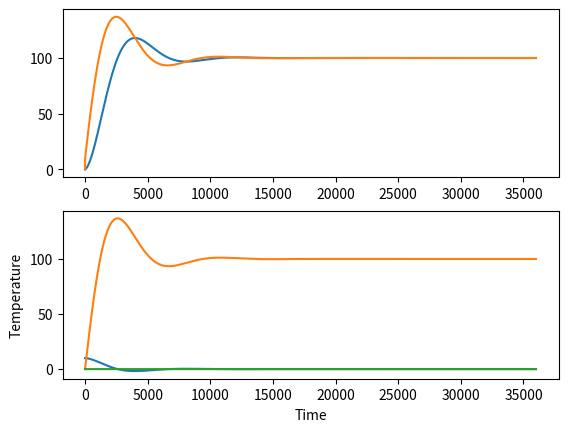

Write Python code to recreate this figure.
# -*- coding: utf-8 -*-
"""
Spyder Editor

This is a temporary script file.
"""

import numpy as np
import scipy as sp
import matplotlib.pyplot as plt

time = 0
integral = 0
time_prev = -1e-6
e_prev = 0

Pi,Ii,Di = [],[0],[0]


def PID(Kp, Ki, Kd, setpoint, measurement):
    global time, integral, time_prev, e_prev, Pi, Ii, Di

    
    # PID calculations
    e = setpoint - measurement
        
    P = Kp*e
    integral = integral + Ki*e*(time - time_prev)
    D = Kd*(e - e_prev)/(time - time_prev)

    Pi.append(P)
    Ii.append(integral)
    Di.append(D)
    # calculate manipulated variable - MV 
    MV = P + integral + D
    
    # update stored data for next iteration
    e_prev = e
    time_prev = time
    return MV

def CCModel(t,currT,Th):
    
    Qcoeff = 100 # W/m2K Forced heat convection from resistor
    Rarea = 1e-2 # m2 Resitor area
    kflux = Qcoeff * Rarea
    
    Qflux = (Th - currT) / kflux
    
    Vol = 1 #m3 Climatic chamber volume
    Dair = 1.29 # kh/m3 Air density @Patm
    Cair = 1.012*1e3 # J/KgK Specific heat capacity
    Mair = Dair * Vol
    
    dTdt = Qflux / (Mair * Cair)
    return dTdt

# number of steps
n = 36000
time_prev = 0
y0 = 0
deltat = 1
y_sol = [y0]
t_sol = [time_prev]
# Tq is chosen as a manipulated variable

Th = 0,
q_sol = [Th[0]]
setpoint = 100
integral = 0

Pi.append(10)

for i in range(1, n):
    time = i * deltat
    tspan = np.linspace(time_prev, time, 100)
    Th = min(PID(0.1, 0.001, 0, setpoint, y_sol[max(-3,-len(y_sol))]),400),
    yi = sp.integrate.odeint(CCModel,y_sol[-1], tspan, args = Th, tfirst=True)
    t_sol.append(time)
    y_sol.append(yi[-1][0])
    q_sol.append(Th[0])
    time_prev = time

plt.figure(1)
plt.subplot(211)
plt.plot(t_sol, y_sol)
plt.plot(t_sol, q_sol)
plt.subplot(212)
plt.plot(t_sol, Pi)
plt.plot(t_sol, Ii)
plt.plot(t_sol, Di)
plt.xlabel('Time')
plt.ylabel('Temperature')

plt.show()